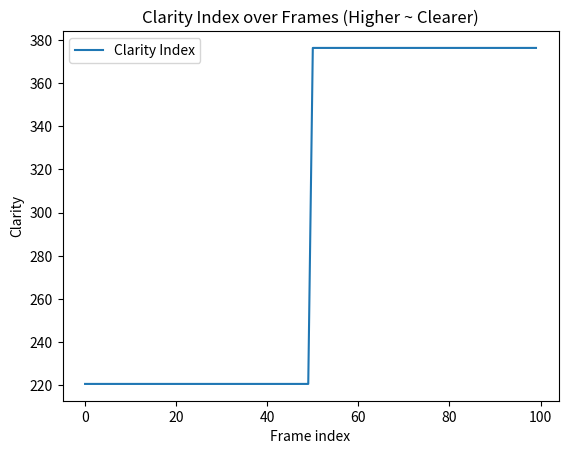

Python code for this plot:
# cepstrum_clarity.py

from typing import Tuple
import numpy as np


def compute_real_cepstrum(frame: np.ndarray) -> np.ndarray:
    """
    Computes the real cepstrum of a single audio frame.

    Cepstrum c[n] = IFFT( log( |FFT(x[n])| ) )

    Parameters
    ----------
    frame : np.ndarray
        1D array, windowed audio frame (float32).

    Returns
    -------
    cepstrum : np.ndarray
        1D array of real cepstral coefficients, same length as frame.
    """
    x = frame.astype(np.float32)

    # Avoid log(0): add a very small epsilon
    eps = 1e-9

    # Use FFT to get frequency-domain representation
    spectrum = np.fft.rfft(x)
    mag = np.abs(spectrum)

    # Log magnitude spectrum
    log_mag = np.log(mag + eps)

    # Real cepstrum via inverse FFT of log magnitude
    cepstrum_full = np.fft.irfft(log_mag, n=len(x))

    return cepstrum_full.astype(np.float32)


def compute_clarity_index_for_frame(
    frame: np.ndarray,
    sr: int,
    low_quef_max_ms: float = 2.0,
    high_quef_min_ms: float = 2.0,
    high_quef_max_ms: float = 12.0
) -> float:
    """
    Computes a simple 'clarity index' for a single frame using cepstrum.

    Idea:
    - Very low quefrencies correspond to the spectral envelope / vocal tract (timbre).
    - Higher quefrencies (around pitch period region) capture fine structure
      and potential echo/reverberation patterns.
    - A clearer voice with less echo tends to have stronger low-quefrency
      envelope relative to smeared high-quefrency content.

    We define:
        ClarityIndex = Energy(low_quef_region) / Energy(high_quef_region)

    Parameters
    ----------
    frame : np.ndarray
        1D windowed frame (float32).
    sr : int
        Sampling rate in Hz.
    low_quef_max_ms : float
        Upper bound of 'low quefrency' region (in milliseconds).
        Default: 2 ms.
    high_quef_min_ms : float
        Lower bound of 'high quefrency' region (in milliseconds).
        Default: 2 ms.
    high_quef_max_ms : float
        Upper bound of 'high quefrency' region (in milliseconds).
        Default: 12 ms.

    Returns
    -------
    clarity_index : float
        Ratio of low-quefrency energy to high-quefrency energy.
        Higher values roughly correspond to clearer / less reverberant speech.
        Returns 0.0 for near-silent frames or invalid regions.
    """
    # Skip very low-energy frames to avoid nonsense
    if np.max(np.abs(frame)) < 1e-4:
        return 0.0

    cep = compute_real_cepstrum(frame)
    L = len(cep)

    # Convert ms to quefrency indices: quefrency step = 1 / sr seconds
    # index = time_sec * sr
    low_max_idx = int((low_quef_max_ms / 1000.0) * sr)
    high_min_idx = int((high_quef_min_ms / 1000.0) * sr)
    high_max_idx = int((high_quef_max_ms / 1000.0) * sr)

    # Ensure indices are valid and within[0, L-1]
    low_max_idx = max(1, min(low_max_idx, L - 1))
    high_min_idx = max(1, min(high_min_idx, L - 1))
    high_max_idx = max(high_min_idx + 1, min(high_max_idx, L))

    # Define regions:
    # Low quefrency: [0, low_max_idx)
    # High quefrency: [high_min_idx, high_max_idx)
    low_region = cep[0:low_max_idx]
    high_region = cep[high_min_idx:high_max_idx]

    # Compute energies
    low_energy = float(np.sum(low_region ** 2))
    high_energy = float(np.sum(high_region ** 2)) + 1e-9  # avoid division by zero

    clarity_index = low_energy / high_energy
    return clarity_index


def compute_clarity_over_time(
    frames: np.ndarray,
    sr: int,
    low_quef_max_ms: float = 2.0,
    high_quef_min_ms: float = 2.0,
    high_quef_max_ms: float = 12.0
) -> np.ndarray:
    """
    Computes clarity index for each frame in a sequence of frames.

    Parameters
    ----------
    frames : np.ndarray
        2D array of shape (num_frames, frame_length).
        Each row is a windowed audio frame.
    sr : int
        Sampling rate in Hz.
    low_quef_max_ms : float
        Upper bound for low quefrency region (ms).
    high_quef_min_ms : float
        Lower bound for high quefrency region (ms).
    high_quef_max_ms : float
        Upper bound for high quefrency region (ms).

    Returns
    -------
    clarity_values : np.ndarray
        1D array of clarity index values per frame.
    """
    if frames.ndim != 2:
        raise ValueError("frames must be a 2D array of shape (num_frames, frame_length).")

    num_frames = frames.shape[0]
    clarity_values = np.zeros(num_frames, dtype=np.float32)

    for i in range(num_frames):
        clarity_values[i] = compute_clarity_index_for_frame(
            frames[i, :],
            sr,
            low_quef_max_ms=low_quef_max_ms,
            high_quef_min_ms=high_quef_min_ms,
            high_quef_max_ms=high_quef_max_ms
        )

    return clarity_values


if __name__ == "__main__":
    # Quick synthetic test to visualize clarity index
    import matplotlib.pyplot as plt

    sr = 16000
    frame_length = int(0.032 * sr)  # 32 ms frame
    t = np.arange(frame_length) / sr

    # Clear voiced frame: simple sine with some harmonics
    clear_frame = 0.2 * np.sin(2 * np.pi * 150 * t) \
                  + 0.05 * np.sin(2 * np.pi * 300 * t)

    # "Muffled" frame: apply simple lowpass-like effect (more smoothed)
    # Simulate by convolving with a small smoothing kernel
    kernel = np.ones(5) / 5.0
    muffled_frame = np.convolve(clear_frame, kernel, mode='same')

    # Make multiple frames: first 50 clear, next 50 muffled
    frames_list = []
    for i in range(50):
        frames_list.append(clear_frame)
    for i in range(50):
        frames_list.append(muffled_frame)

    frames = np.stack(frames_list).astype(np.float32)

    clarity_vals = compute_clarity_over_time(frames, sr)

    print("First 10 clarity values:", clarity_vals[:10])

    plt.figure()
    plt.plot(clarity_vals, label="Clarity Index")
    plt.xlabel("Frame index")
    plt.ylabel("Clarity")
    plt.title("Clarity Index over Frames (Higher ~ Clearer)")
    plt.legend()
    plt.show()
